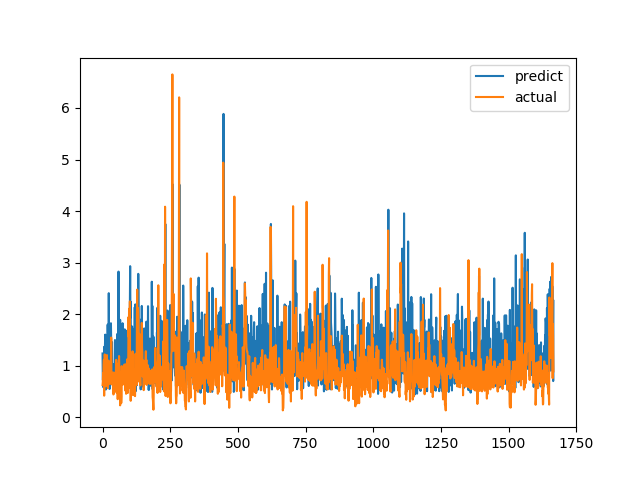

Values plotted in this chart, from the file beside it:
predict, actual
1.237, 0.6238
0.7234, 0.6915
0.7177, 0.8558
0.5817, 0.7094
0.6609, 1.015
0.7007, 1.116
1.365, 0.4183
0.8509, 1.002
1.061, 1.219
1.415, 1.143
1.603, 0.6528
0.8025, 0.6747
0.5364, 0.601
0.7708, 0.6695
1.072, 0.6538
1.07, 0.7814
1.359, 1.206
0.7103, 0.8469
0.7011, 0.8286
1.798, 0.6482
1.103, 0.5624
0.7717, 0.7183
0.967, 1.1
2.407, 0.9542
1.398, 0.729
1.573, 0.6694
0.5487, 0.8631
0.5955, 0.6465
0.6103, 0.8223
1.007, 0.9236
0.8961, 0.8301
1.823, 1.067
1.431, 1.546
1.334, 0.6827
1.027, 0.6386
1.456, 0.6464
0.8504, 0.6881
0.9254, 0.7274
0.9141, 0.65
0.9817, 0.8694
1.033, 0.4409
0.7606, 0.4519
0.5907, 0.7575
0.705, 0.4952
0.6116, 0.6851
0.7451, 0.7244
1.498, 0.8654
1.108, 0.74
0.6109, 0.8071
1.299, 0.8204
0.6417, 1.114
0.5645, 1.109
1.44, 0.4751
1.103, 1.039
1.614, 0.9458
1.525, 0.7878
1.167, 0.3505
0.8351, 0.9368
0.9426, 0.9868
2.826, 0.647
... 1,607 more rows
